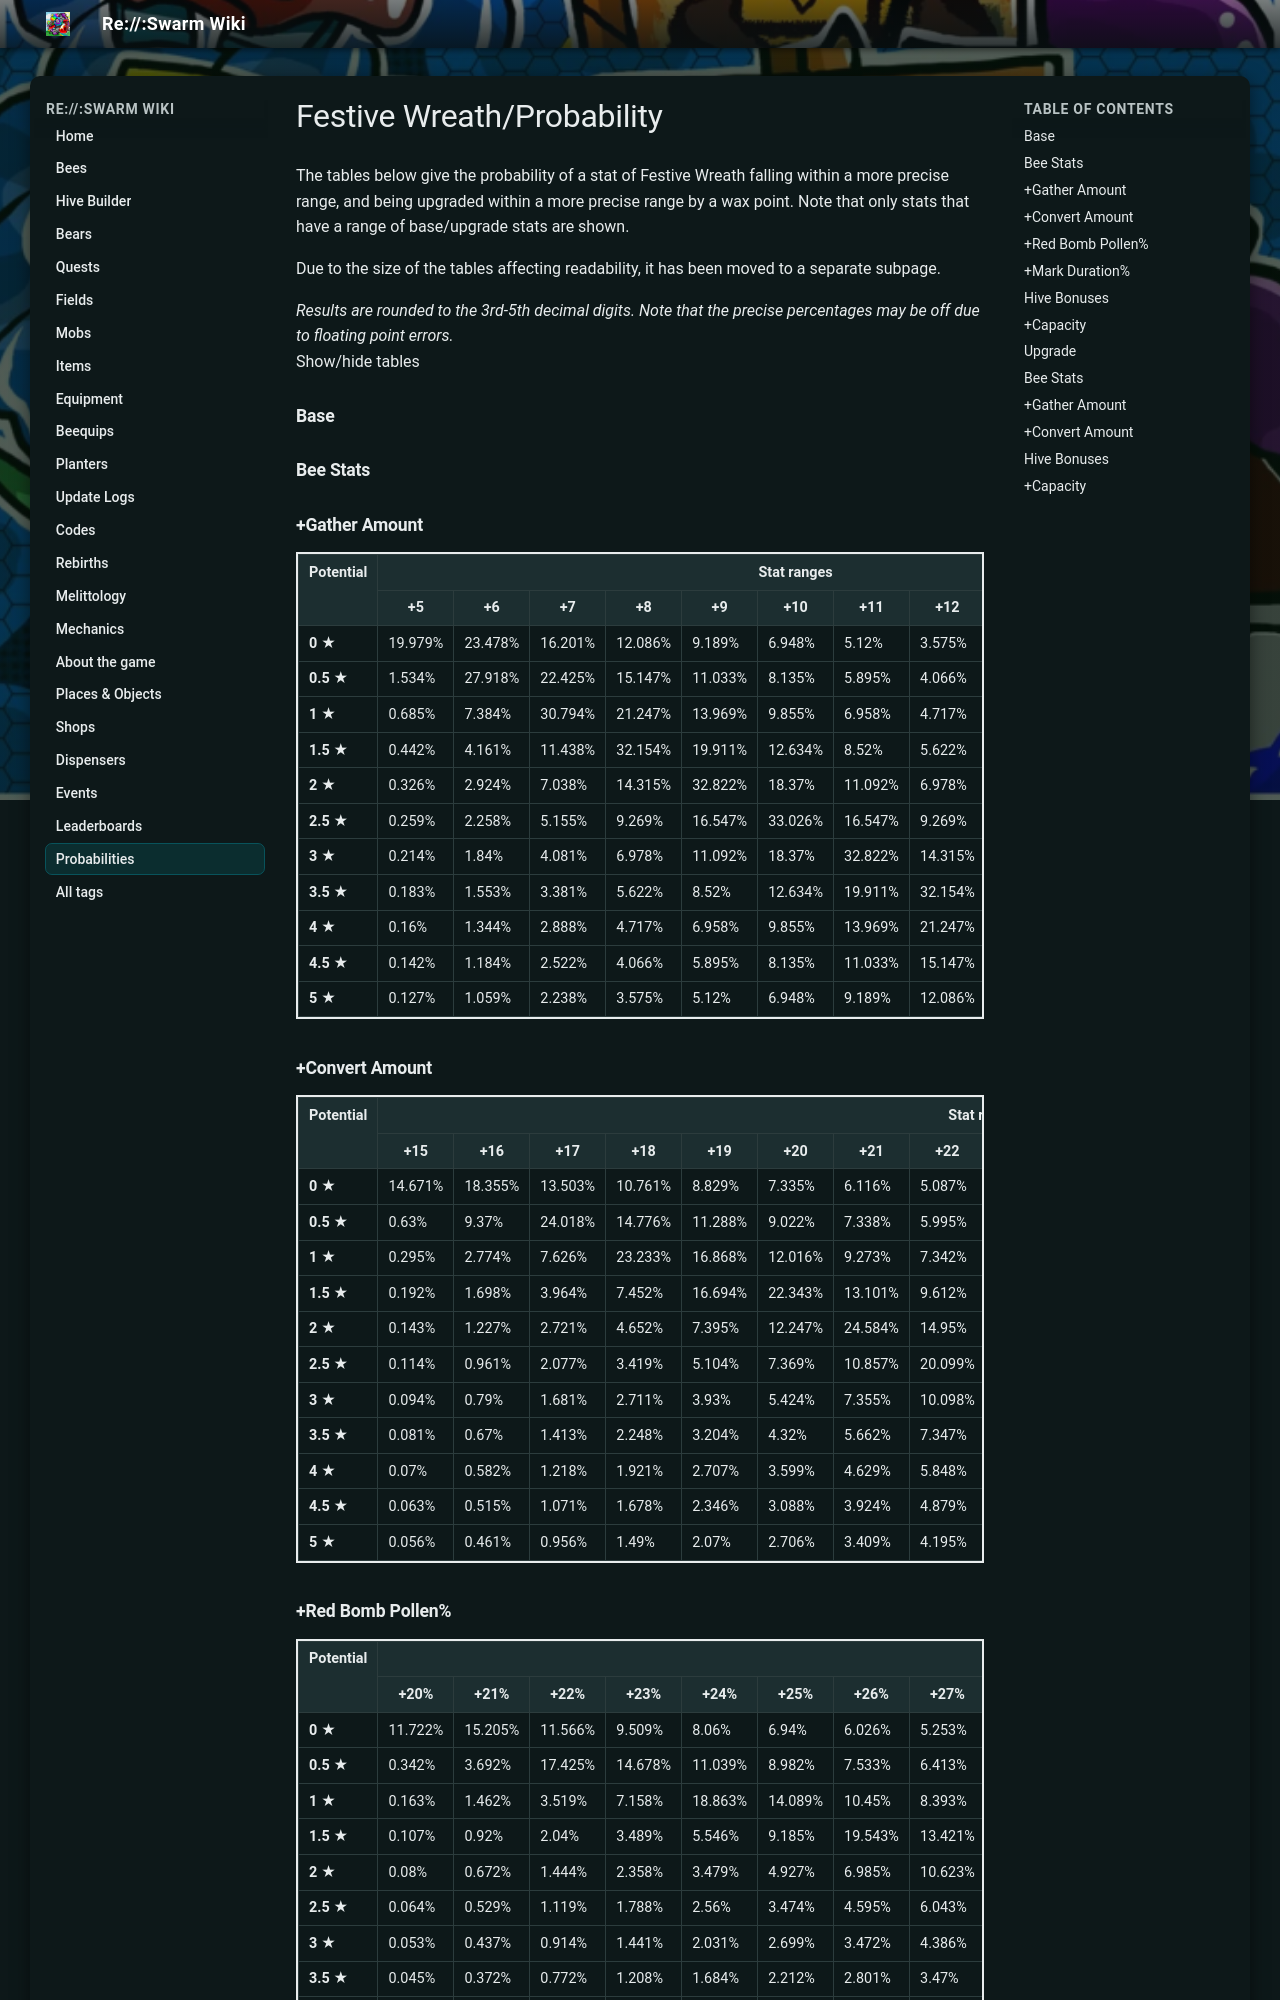

repository: JoaoFranciscoFE/reswarm-wiki · page: festive-wreath-probability.html · generator: mkdocs

---
title: "Festive Wreath/Probability"
tags: []
---

# Festive Wreath/Probability

The tables below give the probability of a stat of Festive Wreath falling within a more precise range, and being upgraded within a more precise range by a wax point. Note that only stats that have a range of base/upgrade stats are shown.

Due to the size of the tables affecting readability, it has been moved to a separate subpage.

*Results are rounded to the 3rd-5th decimal digits. Note that the precise percentages may be off due to floating point errors.*  
Show/hide tables

### Base

### Bee Stats

### +Gather Amount

<table class="wikitable" style="border:2px solid">
<tbody><tr>
<th rowspan="2">Potential
</th>
<th colspan="11">Stat ranges
</th>
<th rowspan="2">Average
</th></tr>
<tr>
<th>+5
</th>
<th>+6
</th>
<th>+7
</th>
<th>+8
</th>
<th>+9
</th>
<th>+10
</th>
<th>+11
</th>
<th>+12
</th>
<th>+13
</th>
<th>+14
</th>
<th>+15
</th></tr>
<tr>
<td><b>0 ★</b>
</td>
<td>19.979%
</td>
<td>23.478%
</td>
<td>16.201%
</td>
<td>12.086%
</td>
<td>9.189%
</td>
<td>6.948%
</td>
<td>5.12%
</td>
<td>3.575%
</td>
<td>2.238%
</td>
<td>1.059%
</td>
<td>0.127%
</td>
<td>+7.481
</td></tr>
<tr>
<td><b>0.5 ★</b>
</td>
<td>1.534%
</td>
<td>27.918%
</td>
<td>22.425%
</td>
<td>15.147%
</td>
<td>11.033%
</td>
<td>8.135%
</td>
<td>5.895%
</td>
<td>4.066%
</td>
<td>2.522%
</td>
<td>1.184%
</td>
<td>0.142%
</td>
<td>+7.991
</td></tr>
<tr>
<td><b>1 ★</b>
</td>
<td>0.685%
</td>
<td>7.384%
</td>
<td>30.794%
</td>
<td>21.247%
</td>
<td>13.969%
</td>
<td>9.855%
</td>
<td>6.958%
</td>
<td>4.717%
</td>
<td>2.888%
</td>
<td>1.344%
</td>
<td>0.16%
</td>
<td>+8.494
</td></tr>
<tr>
<td><b>1.5 ★</b>
</td>
<td>0.442%
</td>
<td>4.161%
</td>
<td>11.438%
</td>
<td>32.154%
</td>
<td>19.911%
</td>
<td>12.634%
</td>
<td>8.52%
</td>
<td>5.622%
</td>
<td>3.381%
</td>
<td>1.553%
</td>
<td>0.183%
</td>
<td>+8.996
</td></tr>
<tr>
<td><b>2 ★</b>
</td>
<td>0.326%
</td>
<td>2.924%
</td>
<td>7.038%
</td>
<td>14.315%
</td>
<td>32.822%
</td>
<td>18.37%
</td>
<td>11.092%
</td>
<td>6.978%
</td>
<td>4.081%
</td>
<td>1.84%
</td>
<td>0.214%
</td>
<td>+9.498
</td></tr>
<tr>
<td><b>2.5 ★</b>
</td>
<td>0.259%
</td>
<td>2.258%
</td>
<td>5.155%
</td>
<td>9.269%
</td>
<td>16.547%
</td>
<td>33.026%
</td>
<td>16.547%
</td>
<td>9.269%
</td>
<td>5.155%
</td>
<td>2.258%
</td>
<td>0.259%
</td>
<td>+10
</td></tr>
<tr>
<td><b>3 ★</b>
</td>
<td>0.214%
</td>
<td>1.84%
</td>
<td>4.081%
</td>
<td>6.978%
</td>
<td>11.092%
</td>
<td>18.37%
</td>
<td>32.822%
</td>
<td>14.315%
</td>
<td>7.038%
</td>
<td>2.924%
</td>
<td>0.326%
</td>
<td>+10.502
</td></tr>
<tr>
<td><b>3.5 ★</b>
</td>
<td>0.183%
</td>
<td>1.553%
</td>
<td>3.381%
</td>
<td>5.622%
</td>
<td>8.52%
</td>
<td>12.634%
</td>
<td>19.911%
</td>
<td>32.154%
</td>
<td>11.438%
</td>
<td>4.161%
</td>
<td>0.442%
</td>
<td>+11.0035
</td></tr>
<tr>
<td><b>4 ★</b>
</td>
<td>0.16%
</td>
<td>1.344%
</td>
<td>2.888%
</td>
<td>4.717%
</td>
<td>6.958%
</td>
<td>9.855%
</td>
<td>13.969%
</td>
<td>21.247%
</td>
<td>30.794%
</td>
<td>7.384%
</td>
<td>0.685%
</td>
<td>+11.506
</td></tr>
<tr>
<td><b>4.5 ★</b>
</td>
<td>0.142%
</td>
<td>1.184%
</td>
<td>2.522%
</td>
<td>4.066%
</td>
<td>5.895%
</td>
<td>8.135%
</td>
<td>11.033%
</td>
<td>15.147%
</td>
<td>22.425%
</td>
<td>27.918%
</td>
<td>1.534%
</td>
<td>+12.009
</td></tr>
<tr>
<td><b>5 ★</b>
</td>
<td>0.127%
</td>
<td>1.059%
</td>
<td>2.238%
</td>
<td>3.575%
</td>
<td>5.12%
</td>
<td>6.948%
</td>
<td>9.189%
</td>
<td>12.086%
</td>
<td>16.201%
</td>
<td>23.478%
</td>
<td>19.979%
</td>
<td>+12.519
</td></tr></tbody></table>

### +Convert Amount

<table class="wikitable" style="border:2px solid">
<tbody><tr>
<th rowspan="2">Potential
</th>
<th colspan="16">Stat ranges
</th>
<th rowspan="2">Average
</th></tr>
<tr>
<th>+15
</th>
<th>+16
</th>
<th>+17
</th>
<th>+18
</th>
<th>+19
</th>
<th>+20
</th>
<th>+21
</th>
<th>+22
</th>
<th>+23
</th>
<th>+24
</th>
<th>+25
</th>
<th>+26
</th>
<th>+27
</th>
<th>+28
</th>
<th>+29
</th>
<th>+30
</th></tr>
<tr>
<td><b>0 ★</b>
</td>
<td>14.671%
</td>
<td>18.355%
</td>
<td>13.503%
</td>
<td>10.761%
</td>
<td>8.829%
</td>
<td>7.335%
</td>
<td>6.116%
</td>
<td>5.087%
</td>
<td>4.195%
</td>
<td>3.409%
</td>
<td>2.706%
</td>
<td>2.07%
</td>
<td>1.49%
</td>
<td>0.956%
</td>
<td>0.461%
</td>
<td>0.056%
</td>
<td>+18.736
</td></tr>
<tr>
<td><b>0.5 ★</b>
</td>
<td>0.63%
</td>
<td>9.37%
</td>
<td>24.018%
</td>
<td>14.776%
</td>
<td>11.288%
</td>
<td>9.022%
</td>
<td>7.338%
</td>
<td>5.995%
</td>
<td>4.879%
</td>
<td>3.924%
</td>
<td>3.088%
</td>
<td>2.346%
</td>
<td>1.678%
</td>
<td>1.071%
</td>
<td>0.515%
</td>
<td>0.063%
</td>
<td>+19.512
</td></tr>
<tr>
<td><b>1 ★</b>
</td>
<td>0.295%
</td>
<td>2.774%
</td>
<td>7.626%
</td>
<td>23.233%
</td>
<td>16.868%
</td>
<td>12.016%
</td>
<td>9.273%
</td>
<td>7.342%
</td>
<td>5.848%
</td>
<td>4.629%
</td>
<td>3.599%
</td>
<td>2.707%
</td>
<td>1.921%
</td>
<td>1.218%
</td>
<td>0.582%
</td>
<td>0.07%
</td>
<td>+20.246
</td></tr>
<tr>
<td><b>1.5 ★</b>
</td>
<td>0.192%
</td>
<td>1.698%
</td>
<td>3.964%
</td>
<td>7.452%
</td>
<td>16.694%
</td>
<td>22.343%
</td>
<td>13.101%
</td>
<td>9.612%
</td>
<td>7.347%
</td>
<td>5.662%
</td>
<td>4.32%
</td>
<td>3.204%
</td>
<td>2.248%
</td>
<td>1.413%
</td>
<td>0.67%
</td>
<td>0.081%
</td>
<td>+21.0047
</td></tr>
<tr>
<td><b>2 ★</b>
</td>
<td>0.143%
</td>
<td>1.227%
</td>
<td>2.721%
</td>
<td>4.652%
</td>
<td>7.395%
</td>
<td>12.247%
</td>
<td>24.584%
</td>
<td>14.95%
</td>
<td>10.098%
</td>
<td>7.355%
</td>
<td>5.424%
</td>
<td>3.93%
</td>
<td>2.711%
</td>
<td>1.681%
</td>
<td>0.79%
</td>
<td>0.094%
</td>
<td>+21.749
</td></tr>
<tr>
<td><b>2.5 ★</b>
</td>
<td>0.114%
</td>
<td>0.961%
</td>
<td>2.077%
</td>
<td>3.419%
</td>
<td>5.104%
</td>
<td>7.369%
</td>
<td>10.857%
</td>
<td>20.099%
</td>
<td>20.099%
</td>
<td>10.857%
</td>
<td>7.369%
</td>
<td>5.104%
</td>
<td>3.419%
</td>
<td>2.077%
</td>
<td>0.961%
</td>
<td>0.114%
</td>
<td>+22.5
</td></tr>
<tr>
<td><b>3 ★</b>
</td>
<td>0.094%
</td>
<td>0.79%
</td>
<td>1.681%
</td>
<td>2.711%
</td>
<td>3.93%
</td>
<td>5.424%
</td>
<td>7.355%
</td>
<td>10.098%
</td>
<td>14.95%
</td>
<td>24.584%
</td>
<td>12.247%
</td>
<td>7.395%
</td>
<td>4.652%
</td>
<td>2.721%
</td>
<td>1.227%
</td>
<td>0.143%
</td>
<td>+23.251
</td></tr>
<tr>
<td><b>3.5 ★</b>
</td>
<td>0.081%
</td>
<td>0.67%
</td>
<td>1.413%
</td>
<td>2.248%
</td>
<td>3.204%
</td>
<td>4.32%
</td>
<td>5.662%
</td>
<td>7.347%
</td>
<td>9.612%
</td>
<td>13.101%
</td>
<td>22.343%
</td>
<td>16.694%
</td>
<td>7.452%
</td>
<td>3.964%
</td>
<td>1.698%
</td>
<td>0.192%
</td>
<td>+23.995
</td></tr>
<tr>
<td><b>4 ★</b>
</td>
<td>0.07%
</td>
<td>0.582%
</td>
<td>1.218%
</td>
<td>1.921%
</td>
<td>2.707%
</td>
<td>3.599%
</td>
<td>4.629%
</td>
<td>5.848%
</td>
<td>7.342%
</td>
<td>9.273%
</td>
<td>12.016%
</td>
<td>16.868%
</td>
<td>23.233%
</td>
<td>7.626%
</td>
<td>2.774%
</td>
<td>0.295%
</td>
<td>+24.754
</td></tr>
<tr>
<td><b>4.5 ★</b>
</td>
<td>0.063%
</td>
<td>0.515%
</td>
<td>1.071%
</td>
<td>1.678%
</td>
<td>2.346%
</td>
<td>3.088%
</td>
<td>3.924%
</td>
<td>4.879%
</td>
<td>5.995%
</td>
<td>7.338%
</td>
<td>9.022%
</td>
<td>11.288%
</td>
<td>14.776%
</td>
<td>24.018%
</td>
<td>9.37%
</td>
<td>0.63%
</td>
<td>+25.488
</td></tr>
<tr>
<td><b>5 ★</b>
</td>
<td>0.056%
</td>
<td>0.461%
</td>
<td>0.956%
</td>
<td>1.49%
</td>
<td>2.07%
</td>
<td>2.706%
</td>
<td>3.409%
</td>
<td>4.195%
</td>
<td>5.087%
</td>
<td>6.116%
</td>
<td>7.335%
</td>
<td>8.829%
</td>
<td>10.761%
</td>
<td>13.503%
</td>
<td>18.355%
</td>
<td>14.671%
</td>
<td>+26.264
</td></tr></tbody></table>
